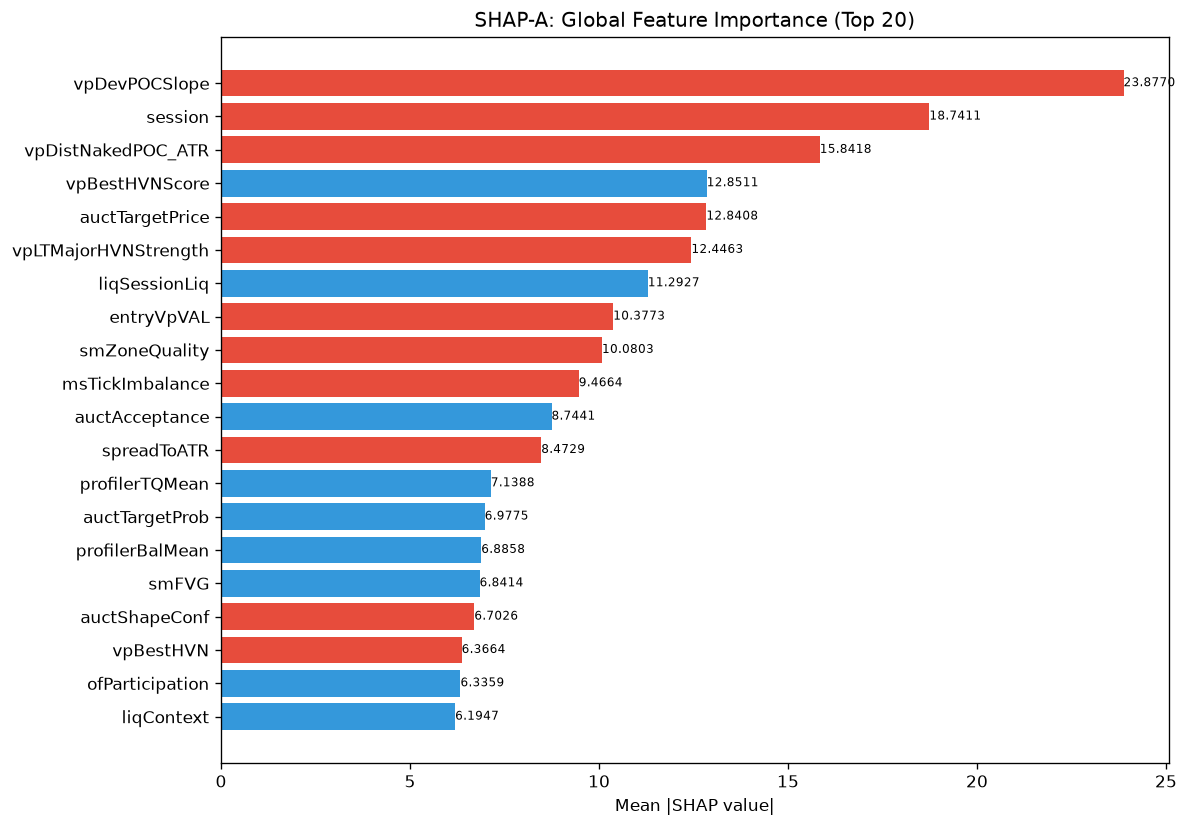

The table this chart was drawn from, first rows:
feature, category, mean_abs_shap, mean_shap, std_shap, rank
vpDevPOCSlope, unknown, 23.88, -1.53, 26.89, 1
session, unknown, 18.74, -2.188, 8.778, 2
vpDistNakedPOC_ATR, unknown, 15.84, -2.326, 10.46, 3
vpBestHVNScore, unknown, 12.85, 0.6237, 8.719, 4
auctTargetPrice, unknown, 12.84, -2.638, 16.25, 5
vpLTMajorHVNStrength, unknown, 12.45, -1.914, 10.66, 6
liqSessionLiq, unknown, 11.29, 0.2446, 12.45, 7
entryVpVAL, unknown, 10.38, -1.95, 10.54, 8
smZoneQuality, unknown, 10.08, -1.84, 7.745, 9
msTickImbalance, unknown, 9.466, -1.488, 5.845, 10
auctAcceptance, unknown, 8.744, 0.7916, 4.6, 11
spreadToATR, unknown, 8.473, -1.602, 8.59, 12
profilerTQMean, unknown, 7.139, 1.514, 7.889, 13
auctTargetProb, unknown, 6.978, 0.01758, 4.342, 14
profilerBalMean, unknown, 6.886, 0.864, 5.746, 15
smFVG, unknown, 6.841, 0.1965, 6.948, 16
auctShapeConf, unknown, 6.703, -0.1439, 4.869, 17
vpBestHVN, unknown, 6.366, -0.3812, 6.869, 18
ofParticipation, unknown, 6.336, 0.1815, 3.404, 19
liqContext, engine_composite, 6.195, 0.2848, 8.604, 20
msCompression, unknown, 6.075, 0.3191, 3.246, 21
ofAbsorption, unknown, 5.572, -0.4002, 8.068, 22
vpCompVAH, unknown, 5.532, -0.3904, 8.533, 23
vpCompPOC, unknown, 5.379, -0.2608, 2.858, 24
entryVpVAH, unknown, 5.374, 0.03914, 5.494, 25
auctTradeQuality, unknown, 5.138, -0.6932, 5.583, 26
vpLTPOCVelocity, unknown, 4.81, -0.3691, 4.905, 27
vpLTAcceptanceAtPrice, unknown, 4.698, -1.385, 8.071, 28
auctDistHVN, unknown, 4.682, 0.7629, 4.491, 29
auctMajorLVN, unknown, 4.46, -0.1845, 4.396, 30
smContext, engine_composite, 4.395, -1.046, 4.317, 31
vpLTPOCAcceleration, unknown, 4.271, -0.01182, 3.336, 32
vpLTPOC10d, unknown, 4.128, 0.2435, 5.034, 33
auctReversalRisk, unknown, 4.011, -0.5972, 5.064, 34
ofFlowIntensity, unknown, 4.009, -0.4845, 3.599, 35
auctDistLVN, unknown, 3.979, 0.1998, 5.843, 36
profilerMigMean, unknown, 3.927, -0.6329, 2.838, 37
atrProxy, unknown, 3.899, 0.2117, 3.037, 38
ofContext, engine_composite, 3.892, -0.4835, 4.596, 39
msTickVelocity, unknown, 3.845, -0.4942, 10.94, 40
vpVAOverlapRatio, unknown, 3.756, -0.194, 2.96, 41
auctLVNStrength, unknown, 3.657, 0.2957, 9.857, 42
vpLTBalanceStability, unknown, 3.577, -0.04936, 3.173, 43
auctRegimeConf, unknown, 3.534, 0.1432, 4.139, 44
vpLTPOC60d, unknown, 3.498, 0.5455, 3.416, 45
auctExpReward, unknown, 3.414, -0.1348, 4.854, 46
auctExhaustion, unknown, 3.253, 0.08984, 2.474, 47
liqStopCluster, unknown, 3.176, -0.372, 3.63, 48
ofDeltaProxy, unknown, 3.025, -0.002973, 3.091, 49
auctTargetConf, unknown, 3.02, 0.3534, 2.884, 50
vpPullbackPOC, unknown, 2.958, -0.2794, 2.045, 51
spreadPoints, unknown, 2.898, -1.109, 12.5, 52
liqEqualHL, unknown, 2.834, -0.5891, 2.637, 53
liqPremDisc, unknown, 2.822, -0.2305, 3.841, 54
vpLTMajorLVNPrice, unknown, 2.669, 0.5088, 2.72, 55
entryVpDistHVN, unknown, 2.576, 0.5789, 2.231, 56
structDistATR, unknown, 2.556, -0.2439, 2.394, 57
entryAuctTargetPrice, unknown, 2.553, -0.08965, 3.685, 58
auctHVNStrength, unknown, 2.522, -0.08028, 2.203, 59
vpLTPOC30d, unknown, 2.506, -0.2824, 2.99, 60
... 112 more rows
